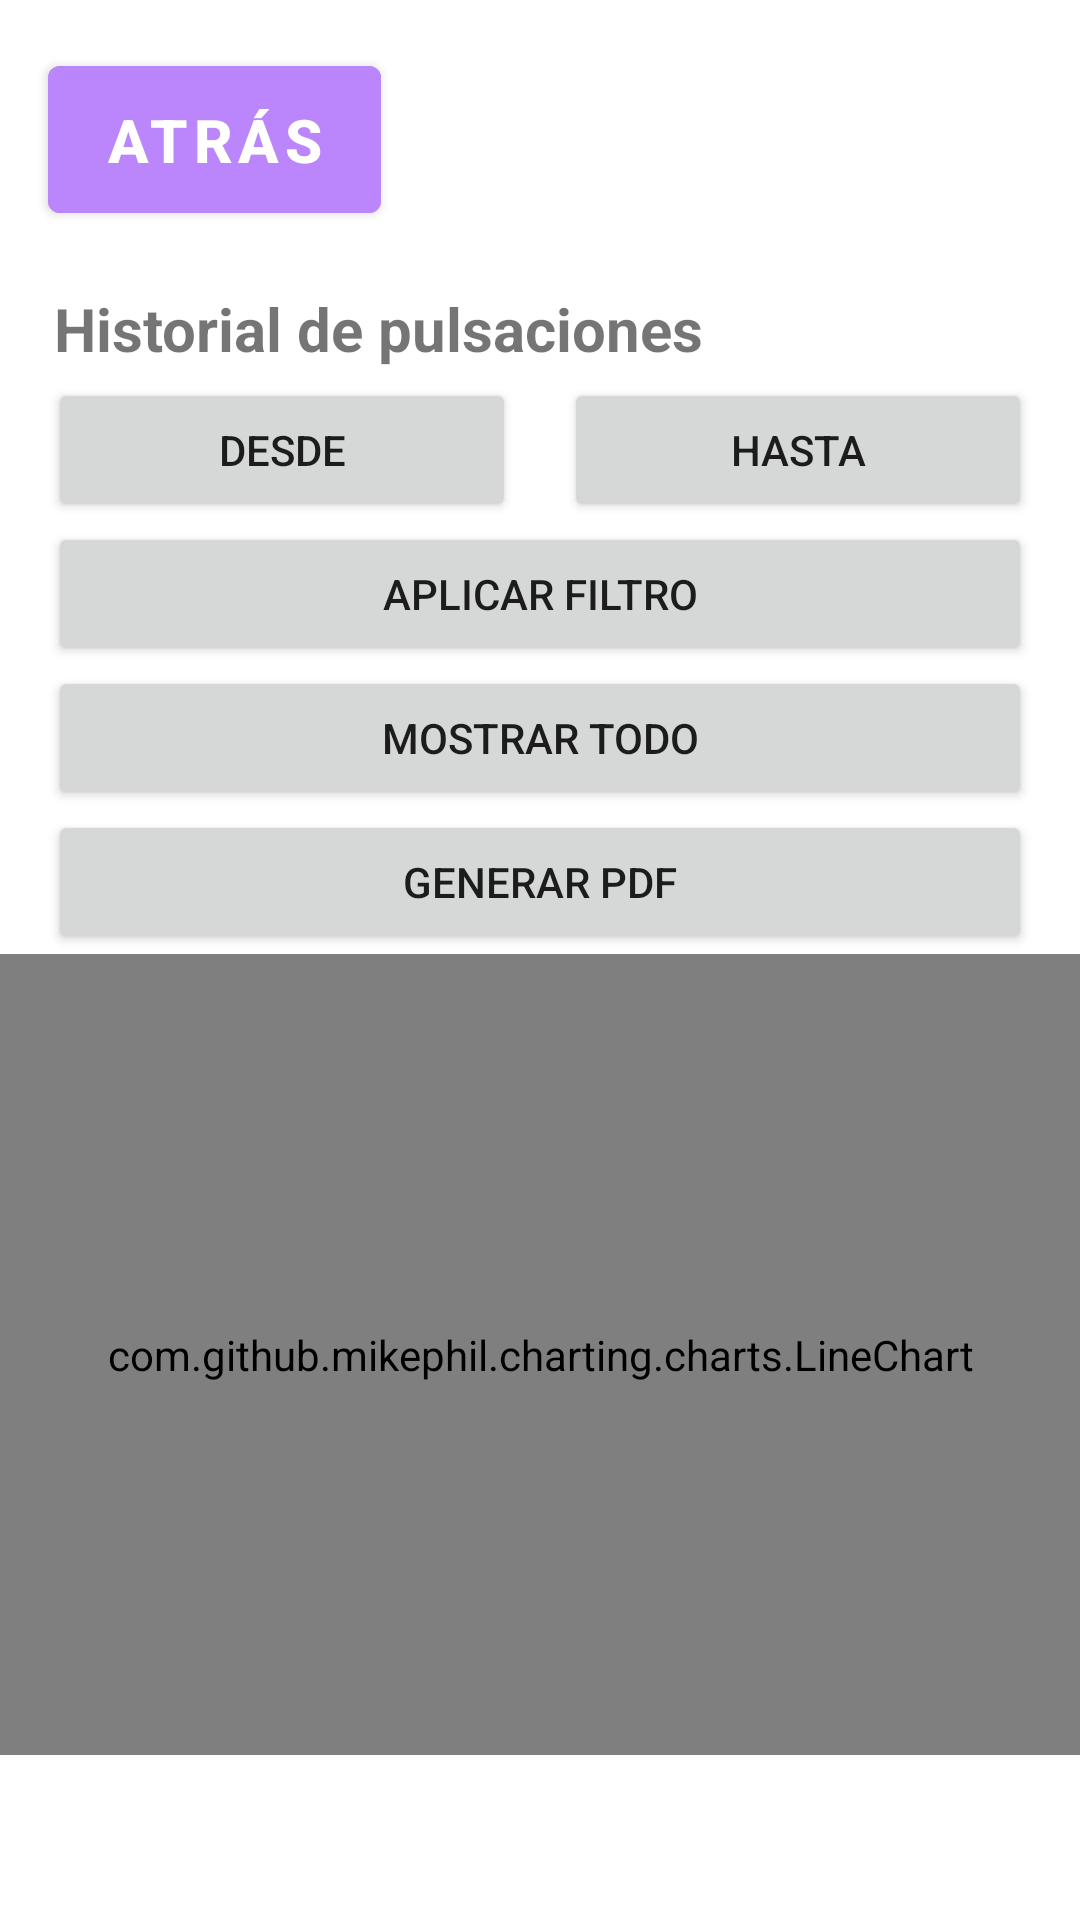

Here is an Android app screen rendered from its layout file. Give the layout XML and the strings, colors and styles it references.
<!-- AndroidManifest.xml: application theme Theme.MyMeds -->
<!-- res/layout/fragment_pulse_oxigen.xml -->
<?xml version="1.0" encoding="utf-8"?>
<ScrollView
    xmlns:android="http://schemas.android.com/apk/res/android"
    xmlns:app="http://schemas.android.com/apk/res-auto"
    android:layout_width="match_parent"
    android:layout_height="match_parent">
    <LinearLayout
        android:layout_width="match_parent"
        android:layout_height="wrap_content"
        android:orientation="vertical">

        <com.google.android.material.button.MaterialButton
            android:id="@+id/button_back"
            android:layout_width="111dp"
            android:layout_height="61dp"
            android:layout_margin="16dp"
            android:text="ATRÁS"
            android:textAllCaps="false"
            android:backgroundTint="@color/purple_200"
            android:textSize="20sp"
            android:textStyle="bold"
            app:iconGravity="textStart"
            app:layout_constraintStart_toStartOf="parent"
            app:layout_constraintTop_toTopOf="parent" />

        <TextView
            android:layout_width="match_parent"
            android:layout_height="wrap_content"
            android:padding="3dp"
            android:text="   Historial de pulsaciones"
            android:textSize="20sp"
            android:textStyle="bold" />

        <LinearLayout
            android:layout_width="match_parent"
            android:layout_height="wrap_content"
            android:layout_marginStart="16dp"
            android:layout_marginEnd="16dp"
            android:orientation="horizontal">

            <Button
                android:id="@+id/btnStartDate"
                android:layout_width="0dp"
                android:layout_height="wrap_content"
                android:layout_weight="1"
                android:layout_marginEnd="8dp"
                android:text="Desde" />

            <Button
                android:id="@+id/btnEndDate"
                android:layout_width="0dp"
                android:layout_height="wrap_content"
                android:layout_weight="1"
                android:layout_marginStart="8dp"
                android:text="Hasta" />

        </LinearLayout>

        <Button
            android:id="@+id/btnApplyFilter"
            android:layout_width="match_parent"
            android:layout_height="wrap_content"
            android:layout_marginStart="16dp"
            android:layout_marginEnd="16dp"
            android:text="Aplicar filtro" />

        <Button
            android:id="@+id/btnClearFilter"
            android:layout_width="match_parent"
            android:layout_height="wrap_content"
            android:layout_marginStart="16dp"
            android:layout_marginEnd="16dp"
            android:text="Mostrar todo" />

        <Button
            android:id="@+id/btnGeneratePdf"
            android:layout_width="match_parent"
            android:layout_height="wrap_content"
            android:layout_marginStart="16dp"
            android:layout_marginEnd="16dp"
            android:text="Generar PDF"/>

        <com.github.mikephil.charting.charts.LineChart
            android:id="@+id/pulseChart"
            android:layout_width="match_parent"
            android:layout_height="267dp" />

        <androidx.recyclerview.widget.RecyclerView
            android:id="@+id/historyRecycler"
            android:layout_width="match_parent"
            android:layout_height="0dp"
            android:layout_weight="1"
            android:nestedScrollingEnabled="true" />

    </LinearLayout>

</ScrollView>
<!-- resources referenced by this layout -->
<resources>
  <color name="purple_200">#FFBB86FC</color>
  <style name="Theme.MyMeds" parent="Theme.MaterialComponents.DayNight.NoActionBar">
          <item name="colorPrimary">@color/purple_200</item>
          <item name="colorPrimaryDark">@color/purple_700</item>
          <item name="colorAccent">@color/teal_200</item>
  
          <item name="android:statusBarColor">@color/purple_200</item>
      </style>
  <color name="purple_700">#FF3700B3</color>
  <color name="teal_200">#FF03DAC5</color>
</resources>
